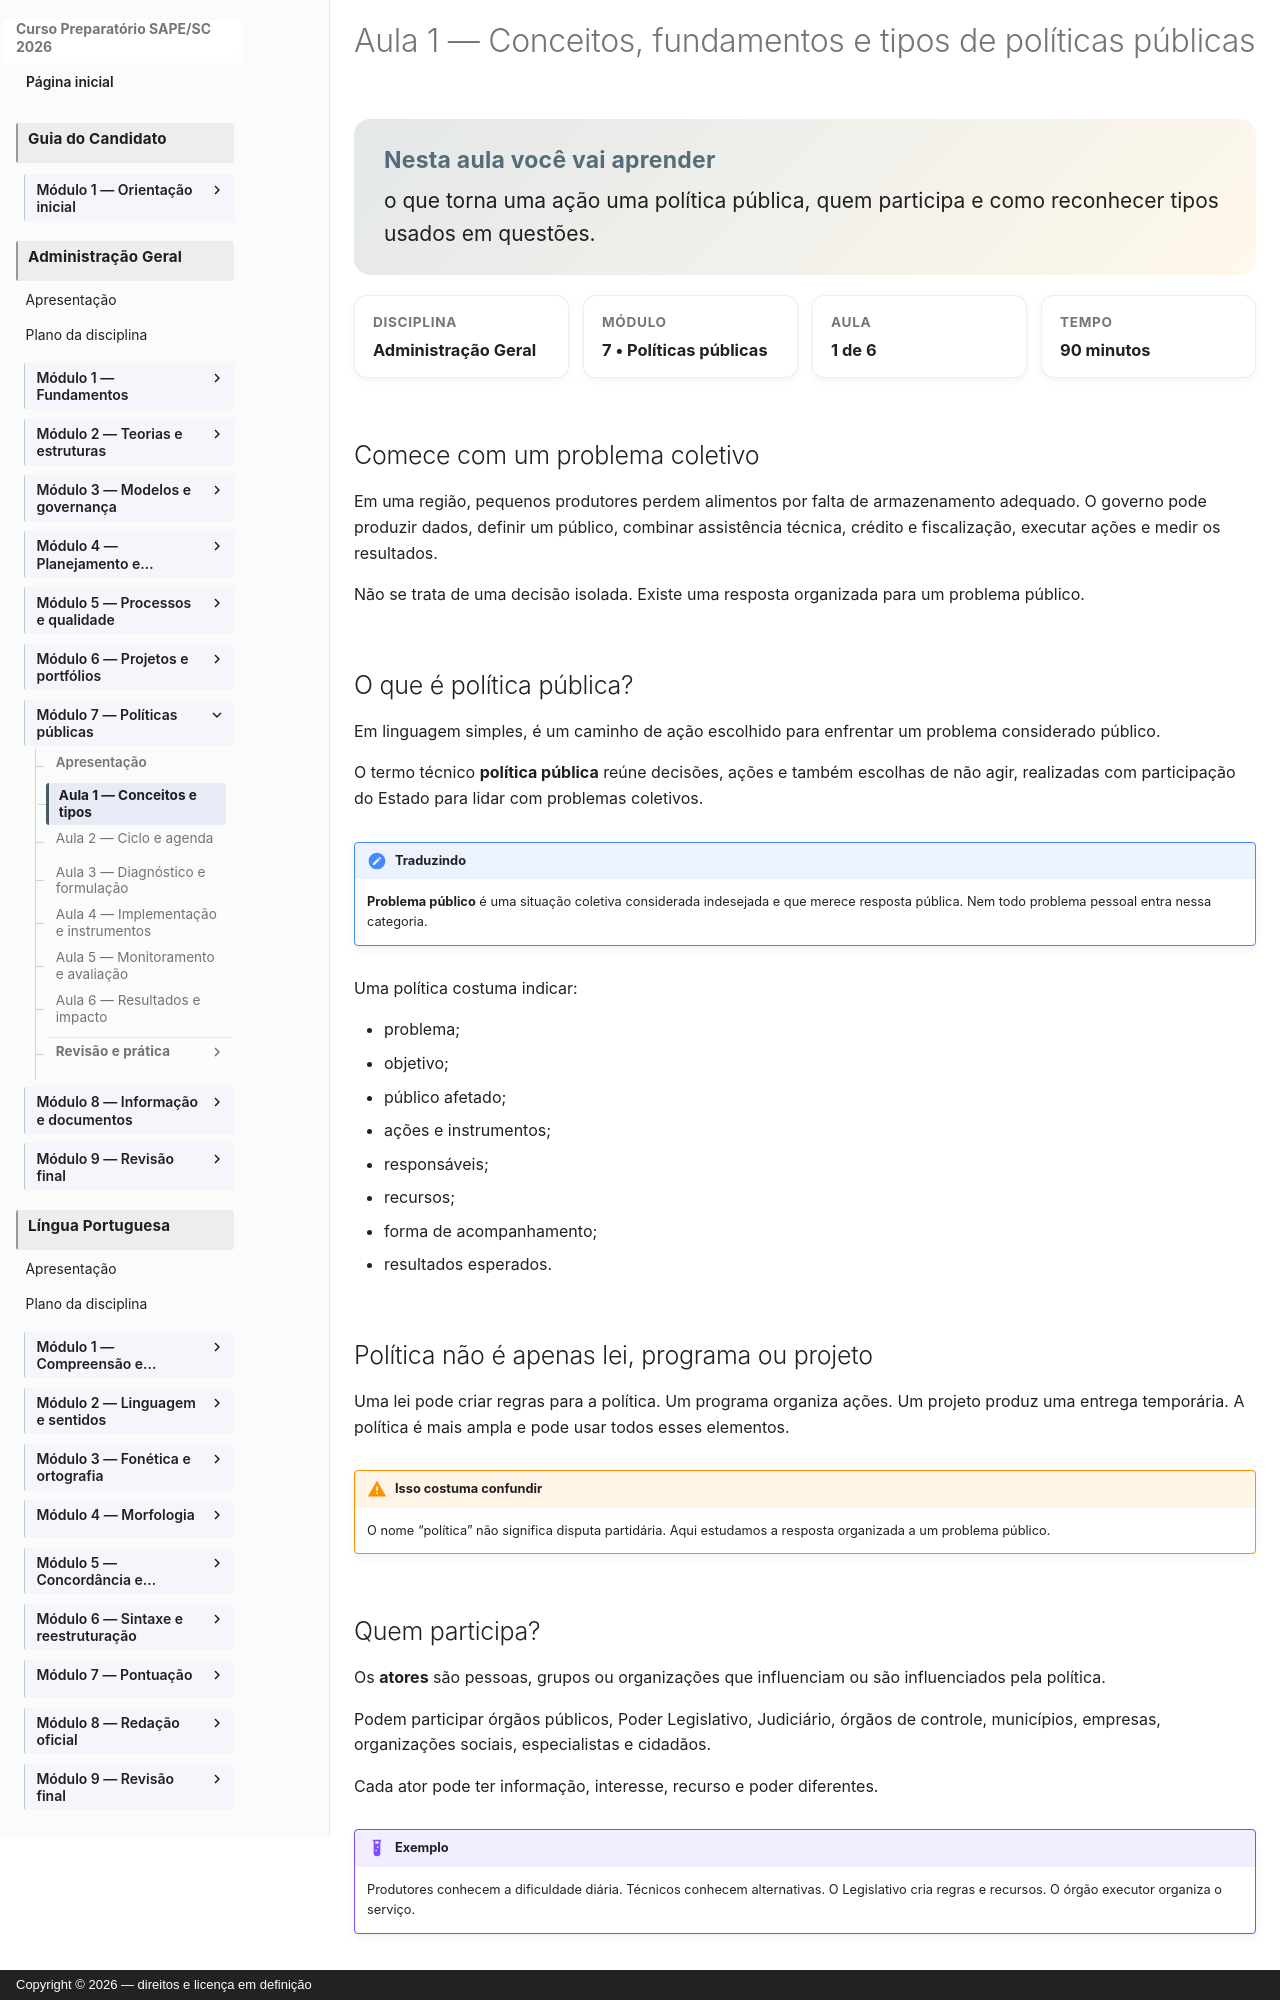

repository: vmedinax/curso-sape-sc-2026 · page: 03-administracao-geral/modulo-07-aula-01-conceitos-tipos/index.html · generator: mkdocs · copyright: Copyright © 2026 — direitos e licença em definição

---
id: administracao-geral-modulo-07-aula-01
title: "Conceitos, fundamentos e tipos de políticas públicas"
discipline: 03-administracao-geral
module: 7
lesson: 1
status: draft
edital_refs: [anexo-2-administracao-geral-politicas-publicas-conceitos-tipos]
prerequisites: [administracao-geral-modulo-07]
estimated_minutes: 90
authors: [Equipe do Curso SAPE/SC]
reviewers: []
last_reviewed: null
sources:
  - https://repositorio.ipea.gov.br/entities/book/40676951-eabf-494c-8aea-348c820eeebd
tags: [politica-publica, tipos]
---

# Aula 1 — Conceitos, fundamentos e tipos de políticas públicas

<section class="lesson-goal"><h2>Nesta aula você vai aprender</h2><p>o que torna uma ação uma política pública, quem participa e como reconhecer tipos usados em questões.</p></section>

<div class="lesson-meta-grid"><div class="lesson-meta-card"><span>Disciplina</span><strong>Administração Geral</strong></div><div class="lesson-meta-card"><span>Módulo</span><strong>7 • Políticas públicas</strong></div><div class="lesson-meta-card"><span>Aula</span><strong>1 de 6</strong></div><div class="lesson-meta-card"><span>Tempo</span><strong>90 minutos</strong></div></div>

## Comece com um problema coletivo

Em uma região, pequenos produtores perdem alimentos por falta de armazenamento adequado. O governo pode produzir dados, definir um público, combinar assistência técnica, crédito e fiscalização, executar ações e medir os resultados.

Não se trata de uma decisão isolada. Existe uma resposta organizada para um problema público.

## O que é política pública?

Em linguagem simples, é um caminho de ação escolhido para enfrentar um problema considerado público.

O termo técnico **política pública** reúne decisões, ações e também escolhas de não agir, realizadas com participação do Estado para lidar com problemas coletivos.

!!! note "Traduzindo"
    **Problema público** é uma situação coletiva considerada indesejada e que merece resposta pública. Nem todo problema pessoal entra nessa categoria.

Uma política costuma indicar:

- problema;
- objetivo;
- público afetado;
- ações e instrumentos;
- responsáveis;
- recursos;
- forma de acompanhamento;
- resultados esperados.
